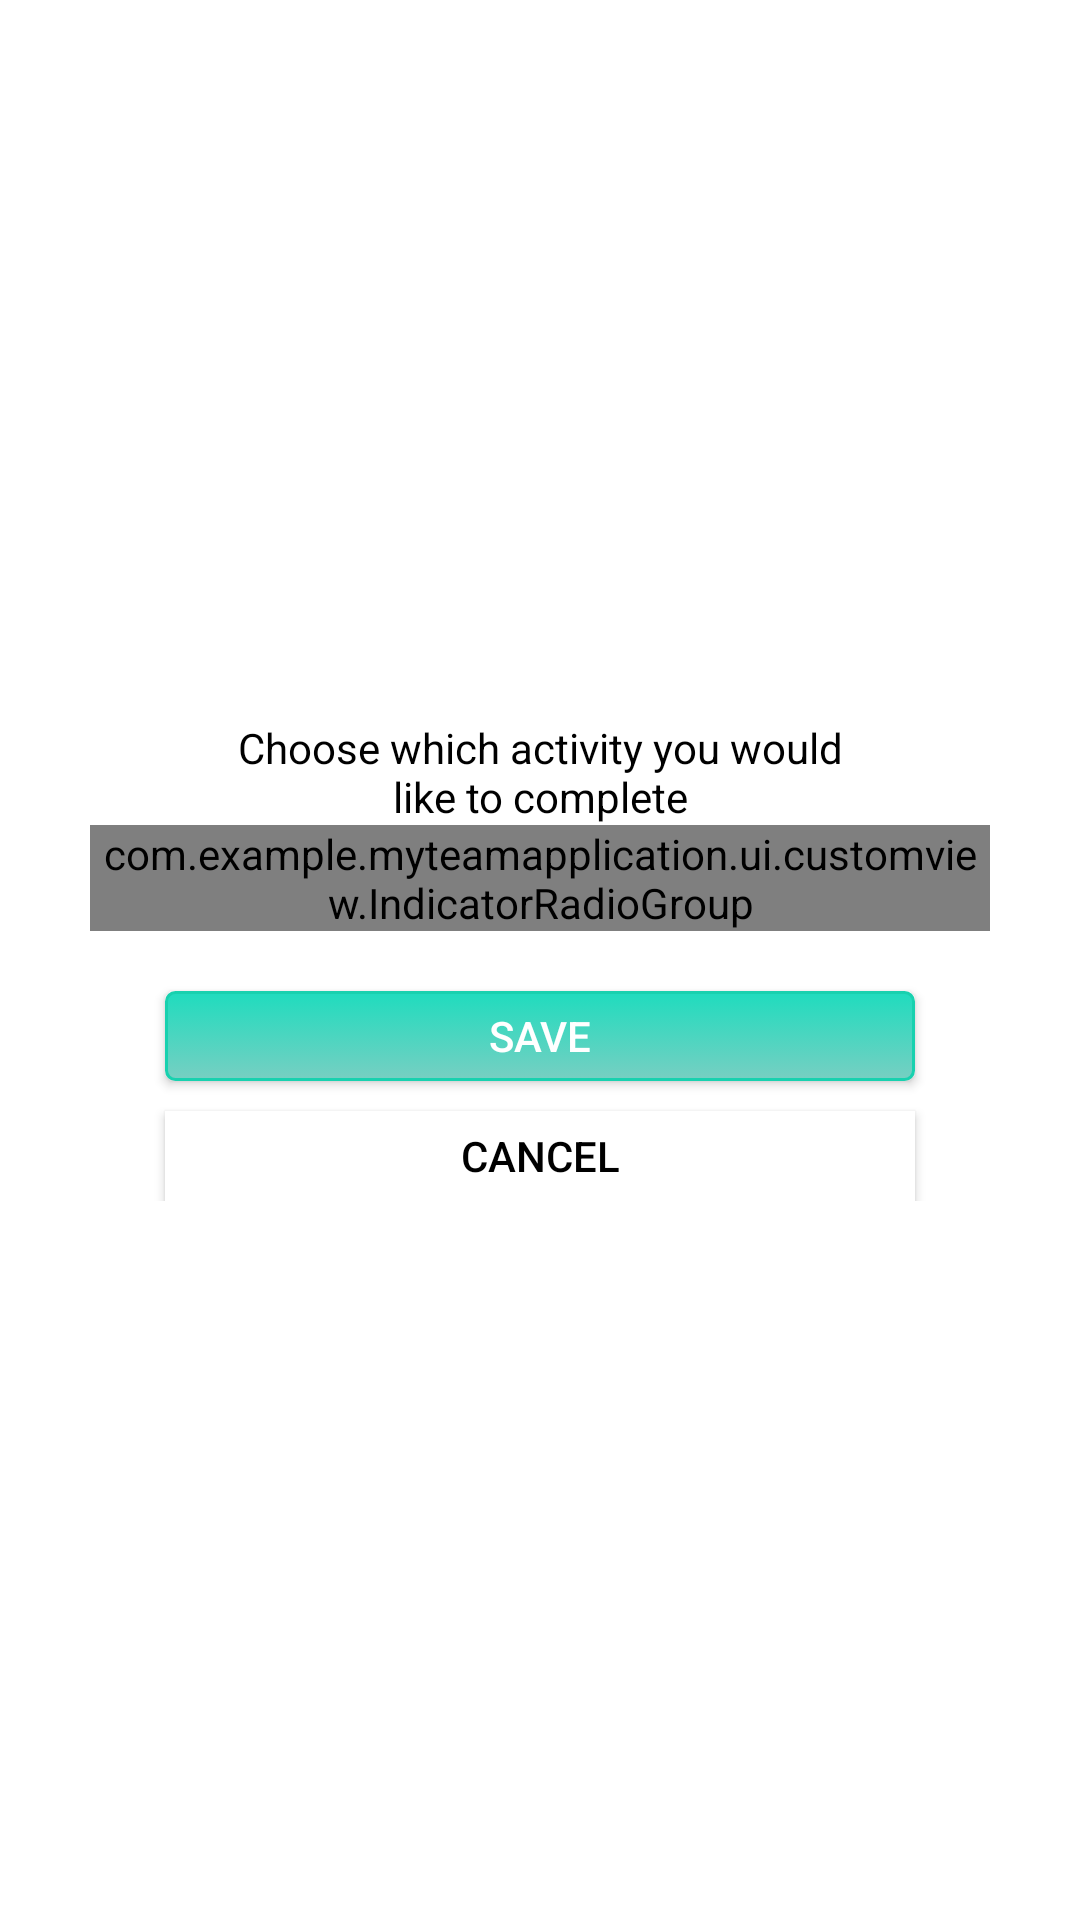

Reconstruct the res/layout file that produces this screen, plus the resources it refers to.
<!-- AndroidManifest.xml: application theme Theme.MyTeamApplication -->
<!-- res/layout/custom_activity_dialog.xml -->
<LinearLayout xmlns:android="http://schemas.android.com/apk/res/android"
    xmlns:app="http://schemas.android.com/apk/res-auto"
    android:layout_width="wrap_content"
    android:layout_height="wrap_content"
    android:background="@color/white"
    android:gravity="center"
    android:layout_gravity="center"
    android:orientation="vertical">


    <LinearLayout
        android:layout_width="match_parent"
        android:layout_height="wrap_content"
        android:layout_marginLeft="30dp"
        android:layout_marginTop="30dp"
        android:layout_marginRight="30dp"
        android:layout_marginBottom="30dp"
        android:layout_gravity="center"
        android:orientation="vertical">

        <TextView
            android:id="@+id/chooseTitle"
            android:layout_width="220dp"
            android:layout_height="wrap_content"
            android:layout_gravity="center"
            android:gravity="center"
            android:text="@string/choose_which_activity_you_would_like_to_complete"
            android:textColor="@color/black" />

        <com.example.myteamapplication.ui.customview.IndicatorRadioGroup
            android:id="@+id/indicator_radio_group"
            android:layout_width="match_parent"
            android:layout_height="wrap_content"
            android:orientation="horizontal"
            android:layout_gravity="center"
            app:layout_constraintEnd_toEndOf="parent"
            app:layout_constraintStart_toStartOf="parent"
            app:layout_constraintTop_toTopOf="parent">

        </com.example.myteamapplication.ui.customview.IndicatorRadioGroup>


        <androidx.appcompat.widget.AppCompatButton
            android:id="@+id/button_activity_save"
            android:layout_width="250dp"
            android:layout_height="30dp"
            android:layout_marginTop="20dp"
            android:background="@drawable/button_round"
            android:clickable="true"
            android:focusable="true"
            android:layout_gravity="center"
            android:text="@string/save"
            android:textColor="@color/white" />

        <androidx.appcompat.widget.AppCompatButton
            android:id="@+id/button_activity_cancel"
            android:layout_width="250dp"
            android:layout_height="30dp"
            android:layout_marginTop="10dp"
            android:background="@color/white"
            android:clickable="true"
            android:focusable="true"
            android:layout_gravity="center"
            android:text="@string/cancel"
            android:textColor="@color/black"
            android:textColorHint="@color/black" />


    </LinearLayout>

</LinearLayout>
<!-- resources referenced by this layout -->
<resources>
  <!-- drawable button_round (drawable) -->
  <?xml version="1.0" encoding="utf-8"?>
  <selector xmlns:android="http://schemas.android.com/apk/res/android" >
      <item android:state_pressed="true" >
          <shape android:shape="rectangle"  >
              <corners android:radius="3dip" />
              <stroke android:width="1dip" android:color="#27C8AA" />
              <gradient android:angle="-90" android:startColor="#6DCDBE" android:endColor="#58B3A5"  />
          </shape>
      </item>
      <item android:state_focused="true">
          <shape android:shape="rectangle"  >
              <corners android:radius="3dip" />
              <stroke android:width="1dip" android:color="#14E3BC" />
              <solid android:color="#1AD5B8"/>
          </shape>
      </item>
      <item >
          <shape android:shape="rectangle"  >
              <corners android:radius="3dip" />
              <stroke android:width="1dip" android:color="#18D1AF" />
              <gradient android:angle="-90" android:startColor="#1FDCBE" android:endColor="#77CFC2" />
          </shape>
      </item>
  </selector>
  <string name="cancel">Cancel</string>
  <string name="choose_which_activity_you_would_like_to_complete">Choose which activity you would like to complete</string>
  <string name="save">Save</string>
  <style name="Theme.MyTeamApplication" parent="Theme.MaterialComponents.DayNight.DarkActionBar">
          
  
          <item name="colorSecondary">@color/teal_200</item>
          <item name="colorSecondaryVariant">@color/teal_700</item>
          <item name="colorOnPrimary">@color/white</item>
          
          <item name="colorOnSecondary">@color/black</item>
          <item name="colorPrimary">@color/purple_500</item>
          <item name="colorPrimaryVariant">@color/purple_700</item>
  
          
          <item name="android:statusBarColor" tools:targetApi="l">?attr/colorPrimaryVariant</item>
          
      </style>
  <!-- not gathered from this repository: default colours our renderer supplied (Android Studio template values) -->
  <color name="purple_500">#FF6200EE</color>
  <color name="purple_700">#FF3700B3</color>
  <color name="teal_200">#FF03DAC5</color>
  <color name="teal_700">#FF018786</color>
  <color name="black">#FF000000</color>
  <color name="white">#FFFFFFFF</color>
</resources>
